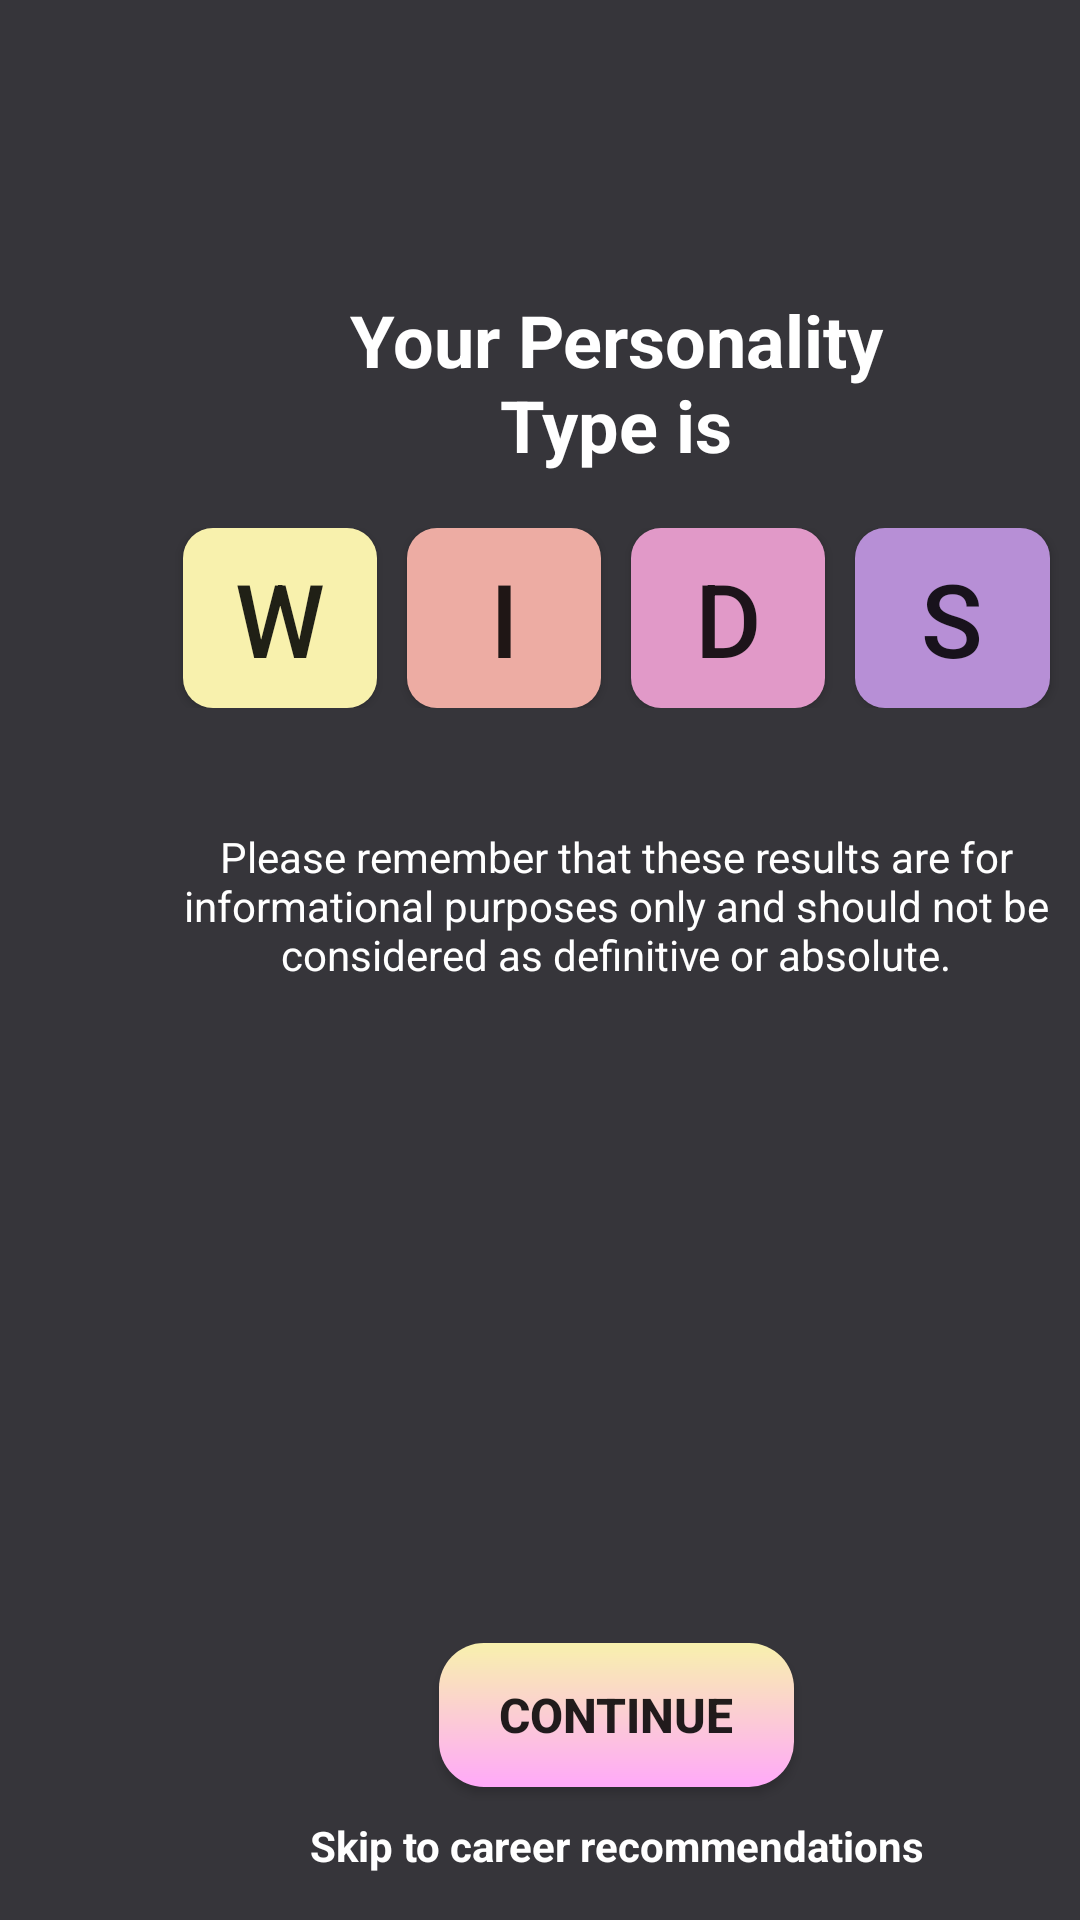

Reconstruct the res/layout file that produces this screen, plus the resources it refers to.
<!-- AndroidManifest.xml: application theme Theme.ProdoReviewer -->
<!-- res/layout/activity_assessment_result.xml -->
<?xml version="1.0" encoding="utf-8"?>
<androidx.constraintlayout.widget.ConstraintLayout xmlns:android="http://schemas.android.com/apk/res/android"
    xmlns:app="http://schemas.android.com/apk/res-auto"
    xmlns:tools="http://schemas.android.com/tools"
    android:layout_width="match_parent"
    android:layout_height="match_parent"
    android:background="#36353A"
    tools:context=".AssessmentResult">


    <TextView
        android:id="@+id/textView6"
        android:layout_width="181dp"
        android:layout_height="78dp"
        android:layout_marginStart="115dp"
        android:layout_marginTop="97dp"
        android:text="Your Personality Type is"
        android:textAlignment="center"
        android:textColor="#FFFFFF"
        android:textSize="24sp"
        android:textStyle="bold"
        app:layout_constraintStart_toStartOf="parent"
        app:layout_constraintTop_toTopOf="parent" />

    <LinearLayout
        android:layout_width="409dp"
        android:layout_height="554dp"
        android:layout_marginStart="1dp"
        android:layout_marginTop="1dp"
        android:orientation="vertical"
        app:layout_constraintStart_toStartOf="parent"
        app:layout_constraintTop_toBottomOf="@+id/textView6">

        <LinearLayout
            android:layout_width="match_parent"
            android:layout_height="wrap_content"
            android:orientation="horizontal">

            <Button
                android:id="@+id/btnWorld"
                android:layout_width="50dp"
                android:layout_height="60dp"
                android:layout_marginLeft="60dp"
                android:layout_marginRight="5dp"
                android:layout_weight="1"
                android:background="@drawable/personality_world"
                android:text="W"
                android:textSize="34sp" />

            <Button
                android:id="@+id/btnInformation"
                android:layout_width="50dp"
                android:layout_height="60dp"
                android:layout_marginLeft="5dp"
                android:layout_marginRight="5dp"
                android:layout_weight="1"
                android:background="@drawable/personality_information"
                android:text="I"
                android:textSize="34sp" />

            <Button
                android:id="@+id/btnDecision"
                android:layout_width="50dp"
                android:layout_height="60dp"
                android:layout_marginLeft="5dp"
                android:layout_marginRight="5dp"
                android:layout_weight="1"
                android:background="@drawable/personality_decision"
                android:text="D"
                android:textSize="34sp" />

            <Button
                android:id="@+id/btnStructure"
                android:layout_width="50dp"
                android:layout_height="60dp"
                android:layout_marginLeft="5dp"
                android:layout_marginRight="60dp"
                android:layout_weight="1"
                android:background="@drawable/personality_structure"
                android:text="S"
                android:textSize="34sp" />
        </LinearLayout>

        <TextView
            android:id="@+id/textViewDetails"
            android:layout_width="match_parent"
            android:layout_height="wrap_content"
            android:layout_marginLeft="40dp"
            android:layout_marginTop="40dp"
            android:layout_marginRight="40dp"
            android:layout_marginBottom="220dp"
            android:text="Please remember that these results are for informational purposes only and should not be considered as definitive or absolute."
            android:textAlignment="center"
            android:textColor="#FFFFFF"
            android:textSize="14sp" />

        <Button
            android:id="@+id/btnContinue"
            android:layout_width="wrap_content"
            android:layout_height="wrap_content"
            android:layout_gravity="center"
            android:background="@drawable/gradient_button"
            android:paddingLeft="20dp"
            android:paddingTop="10dp"
            android:paddingRight="20dp"
            android:paddingBottom="10dp"
            android:text="Continue"
            android:textSize="16sp"
            android:textStyle="bold" />

        <TextView
            android:id="@+id/textSkip"
            android:layout_width="match_parent"
            android:layout_height="wrap_content"
            android:layout_marginTop="10dp"
            android:text="Skip to career recommendations"
            android:textAlignment="center"
            android:textColor="#FFFFFF"
            android:textSize="14sp"
            android:textStyle="bold" />

    </LinearLayout>
</androidx.constraintlayout.widget.ConstraintLayout>
<!-- resources referenced by this layout -->
<resources>
  <!-- drawable gradient_button (drawable) -->
  <?xml version="1.0" encoding="utf-8"?>
  <shape xmlns:android="http://schemas.android.com/apk/res/android">
      <gradient
          android:startColor="#ffa9f9"
          android:endColor="#f8f1ad"
          android:type="linear"
          android:angle="90" />
      <corners android:radius="15dp"/> 
  </shape>
  <!-- drawable personality_decision (drawable) -->
  <?xml version="1.0" encoding="utf-8"?>
  <shape xmlns:android="http://schemas.android.com/apk/res/android"
      android:shape="rectangle">
      <corners android:radius="10dp"/>
      <solid android:color="#E199C8"/>
  </shape>
  <!-- drawable personality_information (drawable) -->
  <?xml version="1.0" encoding="utf-8"?>
  <shape xmlns:android="http://schemas.android.com/apk/res/android"
      android:shape="rectangle">
      <corners android:radius="10dp"/>
      <solid android:color="#EDACA3"/>
  </shape>
  <!-- drawable personality_structure (drawable) -->
  <?xml version="1.0" encoding="utf-8"?>
  <shape xmlns:android="http://schemas.android.com/apk/res/android"
      android:shape="rectangle">
      <corners android:radius="10dp"/>
      <solid android:color="#B78FD6"/>
  </shape>
  <!-- drawable personality_world (drawable) -->
  <?xml version="1.0" encoding="utf-8"?>
  <shape xmlns:android="http://schemas.android.com/apk/res/android"
      android:shape="rectangle">
      <corners android:radius="10dp"/>
      <solid android:color="#F8F1AD"/>
  </shape>
  <style name="Theme.ProdoReviewer" parent="Theme.AppCompat.Light.NoActionBar">
          
          <item name="colorPrimary">#333333</item>
          <item name="colorPrimaryVariant">#333333</item>
          <item name="colorOnPrimary">@color/white</item>
          
          <item name="colorSecondary">@color/teal_200</item>
          <item name="colorSecondaryVariant">@color/teal_700</item>
          <item name="colorOnSecondary">@color/white</item>
          
          <item name="android:statusBarColor">?attr/colorPrimaryVariant</item>
          
      </style>
  <color name="white">#FFFFFFFF</color>
  <color name="teal_200">#FF03DAC5</color>
  <color name="teal_700">#FF018786</color>
</resources>
